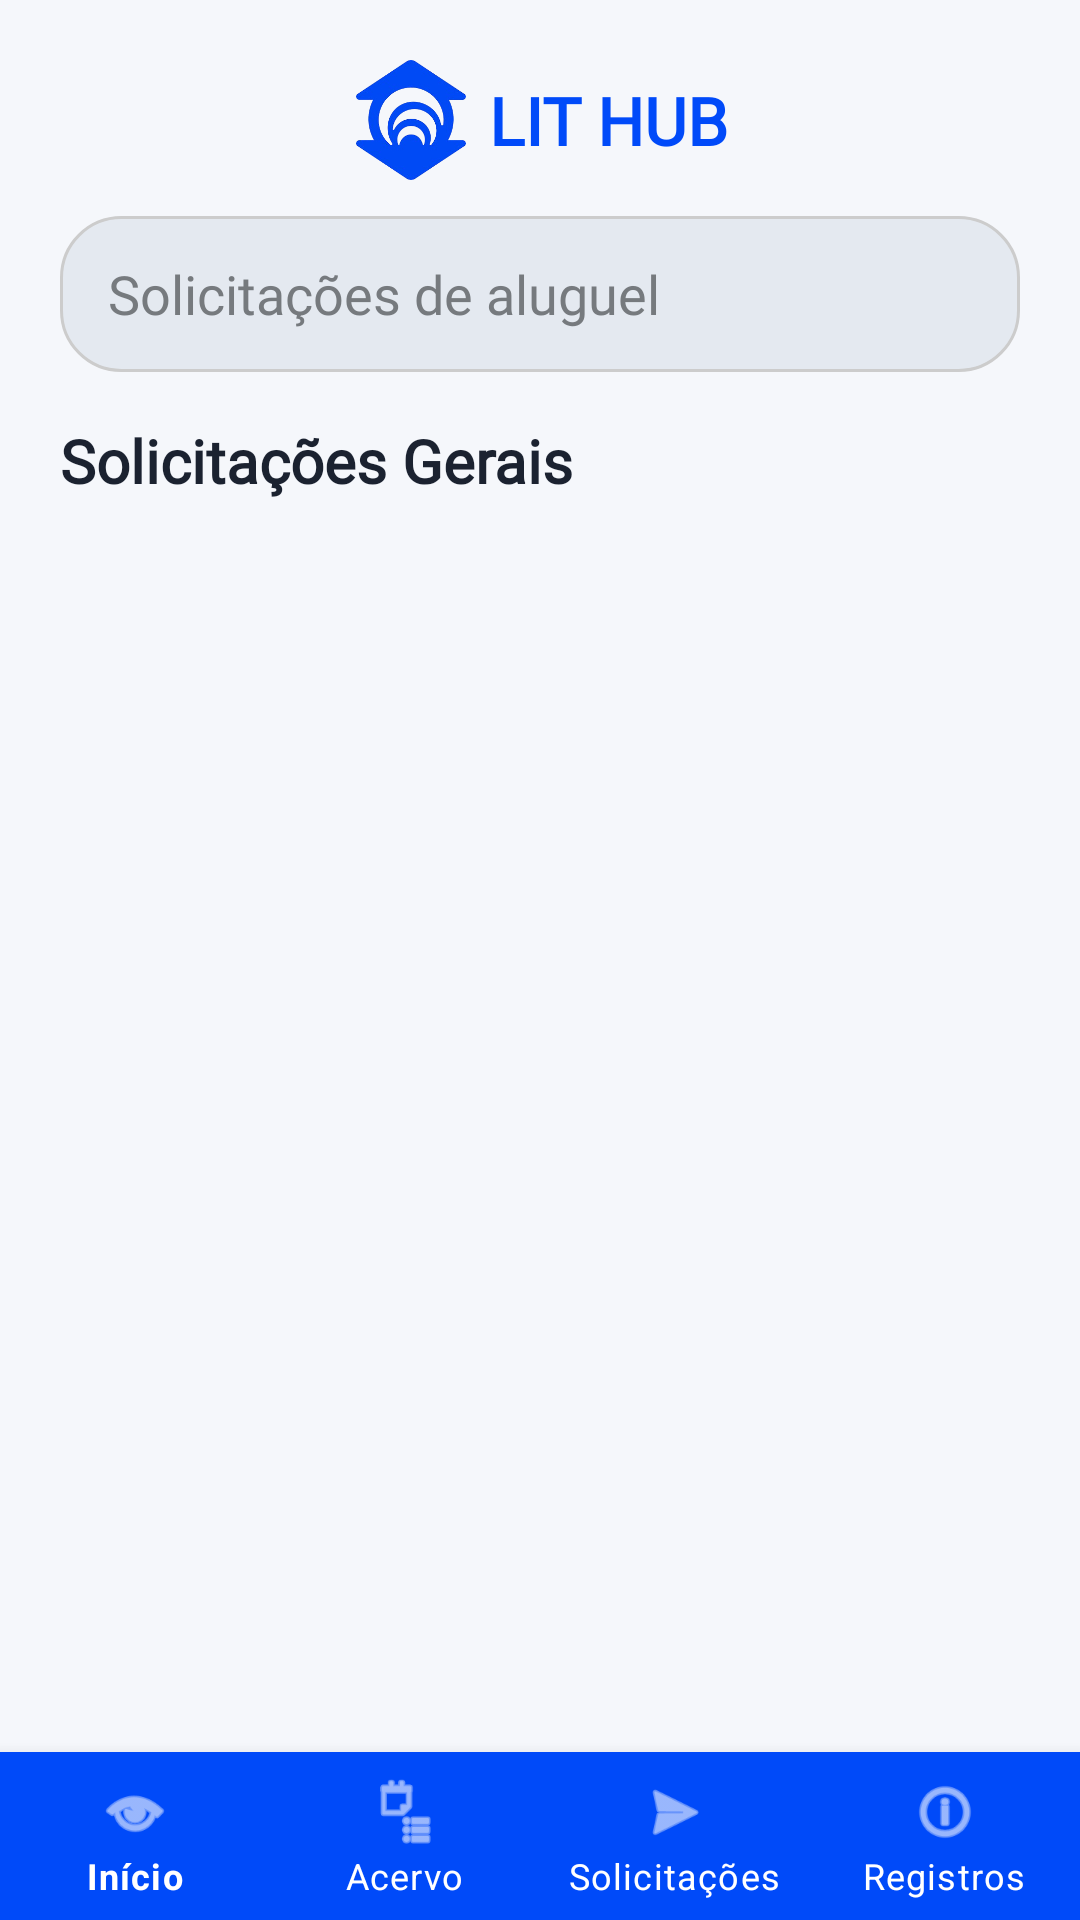

Produce the Android XML layout that renders to this screen, including the resource entries it uses.
<!-- AndroidManifest.xml: application theme Theme.LitHub -->
<!-- res/layout/activity_admin_request.xml -->
<?xml version="1.0" encoding="utf-8"?>
<androidx.constraintlayout.widget.ConstraintLayout
    xmlns:android="http://schemas.android.com/apk/res/android"
    xmlns:app="http://schemas.android.com/apk/res-auto"
    xmlns:tools="http://schemas.android.com/tools"
    android:layout_width="match_parent"
    android:layout_height="match_parent"
    android:background="@color/admin_bg">

    
    <LinearLayout
        android:id="@+id/logoContainer"
        android:layout_width="0dp"
        android:layout_height="wrap_content"
        android:layout_margin="20dp"
        android:gravity="center"
        android:orientation="horizontal"
        app:layout_constraintTop_toTopOf="parent"
        app:layout_constraintStart_toStartOf="parent"
        app:layout_constraintEnd_toEndOf="parent">

        <ImageView
            android:id="@+id/logo"
            android:layout_width="40dp"
            android:layout_height="40dp"
            android:contentDescription="Logo"
            android:src="@drawable/unifor_logo" />

        <TextView
            android:id="@+id/logo_title"
            android:layout_width="wrap_content"
            android:layout_height="wrap_content"
            android:layout_marginStart="6dp"
            android:fontFamily="@font/montserrat_light"
            android:text="LIT HUB"
            android:textColor="@color/primary"
            android:textSize="22sp"
            android:textStyle="bold" />

    </LinearLayout>

    
    <EditText
        android:id="@+id/input_search_requests"
        android:layout_width="0dp"
        android:layout_height="52dp"
        android:layout_marginHorizontal="20dp"
        android:layout_marginTop="12dp"
        android:background="@drawable/rounded_shape_1"
        android:fontFamily="@font/montserrat_light"
        android:hint="Solicitações de aluguel"
        android:imeOptions="actionSearch"
        android:inputType="text"
        android:paddingHorizontal="16dp"
        android:textColor="#767A7E"
        android:textColorHint="#767A7E"
        app:layout_constraintTop_toBottomOf="@id/logoContainer"
        app:layout_constraintStart_toStartOf="parent"
        app:layout_constraintEnd_toEndOf="parent" />

    
    <TextView
        android:id="@+id/tvSolicitTitle"
        android:layout_width="0dp"
        android:layout_height="wrap_content"
        android:layout_marginHorizontal="20dp"
        android:layout_marginTop="16dp"
        android:fontFamily="@font/montserrat_bold"
        android:text="Solicitações Gerais"
        android:textColor="@color/text_dark"
        android:textSize="20sp"
        android:textStyle="bold"
        app:layout_constraintTop_toBottomOf="@id/input_search_requests"
        app:layout_constraintStart_toStartOf="parent"
        app:layout_constraintEnd_toEndOf="parent" />

    
    <androidx.recyclerview.widget.RecyclerView
        android:id="@+id/recyclerViewSolicitacoes"
        android:layout_width="0dp"
        android:layout_height="0dp"
        android:layout_marginHorizontal="20dp"
        android:layout_marginTop="16dp"
        android:clipToPadding="false"
        android:paddingBottom="16dp"
        app:layout_constraintTop_toBottomOf="@id/tvSolicitTitle"
        app:layout_constraintBottom_toTopOf="@id/bottom_navigation"
        app:layout_constraintStart_toStartOf="parent"
        app:layout_constraintEnd_toEndOf="parent"
        tools:itemCount="10"
        tools:listitem="@layout/item_request" />

    
    <com.google.android.material.bottomnavigation.BottomNavigationView
        android:id="@+id/bottom_navigation"
        android:layout_width="0dp"
        android:layout_height="wrap_content"
        android:background="@color/primary"
        app:itemIconTint="@color/white"
        app:itemTextColor="@color/white"
        app:labelVisibilityMode="labeled"
        app:menu="@menu/menu_admin_bottom"
        app:layout_constraintBottom_toBottomOf="parent"
        app:layout_constraintStart_toStartOf="parent"
        app:layout_constraintEnd_toEndOf="parent" />

</androidx.constraintlayout.widget.ConstraintLayout>
<!-- res/layout/item_request.xml (included above) -->
<?xml version="1.0" encoding="utf-8"?>
<androidx.cardview.widget.CardView xmlns:android="http://schemas.android.com/apk/res/android"
    xmlns:app="http://schemas.android.com/apk/res-auto"
    xmlns:tools="http://schemas.android.com/tools"
    android:layout_width="match_parent"
    android:layout_height="wrap_content"
    android:layout_marginTop="8dp"
    android:layout_marginBottom="8dp"
    app:cardBackgroundColor="#FFFFFF"
    app:cardCornerRadius="20dp"
    app:cardElevation="4dp">

    <LinearLayout
        android:layout_width="match_parent"
        android:layout_height="wrap_content"
        android:orientation="vertical">

        <LinearLayout
            android:layout_width="match_parent"
            android:layout_height="wrap_content"
            android:orientation="horizontal"
            android:padding="16dp">

            <ImageView
                android:id="@+id/imgBookSolicit"
                android:layout_width="84dp"
                android:layout_height="120dp"
                android:scaleType="centerCrop"
                android:background="@color/primary_soft"
                android:contentDescription="Capa do Livro"
                tools:src="@null" />

            <LinearLayout
                android:layout_width="0dp"
                android:layout_height="wrap_content"
                android:layout_marginStart="16dp"
                android:layout_weight="1"
                android:orientation="vertical">

                <TextView
                    android:id="@+id/tvTitulo"
                    android:layout_width="wrap_content"
                    android:layout_height="wrap_content"
                    android:fontFamily="@font/montserrat_bold"
                    android:textColor="@color/text_dark"
                    android:textSize="22sp"
                    android:textStyle="bold"
                    tools:text="O Último Guardião" />

                <TextView
                    android:id="@+id/tvAutor"
                    android:layout_width="wrap_content"
                    android:layout_height="wrap_content"
                    android:layout_marginTop="6dp"
                    android:fontFamily="@font/montserrat_light"
                    android:textColor="@color/gray_medium"
                    tools:text="Carlos Mendes" />

                <TextView
                    android:id="@+id/tvEstudante"
                    android:layout_width="match_parent"
                    android:layout_height="wrap_content"
                    android:layout_marginTop="10dp"
                    android:fontFamily="@font/montserrat_light"
                    android:textColor="@color/text_dark"
                    tools:text="Solicitação de:" />

                <TextView
                    android:id="@+id/tvMatricula"
                    android:layout_width="match_parent"
                    android:layout_height="wrap_content"
                    android:layout_marginTop="10dp"
                    android:fontFamily="@font/montserrat_light"
                    android:textColor="@color/text_dark"
                    tools:text="Matrícula:" />

                <TextView
                    android:id="@+id/tvTipo"
                    android:layout_width="match_parent"
                    android:layout_height="wrap_content"
                    android:layout_marginTop="10dp"
                    android:fontFamily="@font/montserrat_light"
                    android:textColor="@color/text_dark"
                    tools:text="Tipo: Livro" />

                <TextView
                    android:id="@+id/tvStatus"
                    android:layout_width="match_parent"
                    android:layout_height="wrap_content"
                    android:layout_marginTop="10dp"
                    android:fontFamily="@font/montserrat_light"
                    android:textColor="@color/text_dark"
                    tools:text="Status: Em análise" />
            </LinearLayout>
        </LinearLayout>

        <LinearLayout
            android:layout_width="match_parent"
            android:layout_height="wrap_content"
            android:layout_marginStart="14dp"
            android:layout_marginEnd="14dp"
            android:layout_marginBottom="14dp"
            android:orientation="horizontal">

            <Button
                android:id="@+id/btnAceitar"
                android:layout_width="0dp"
                android:layout_height="48dp"
                android:layout_marginEnd="6dp"
                android:layout_weight="1"
                android:backgroundTint="#309940"
                android:fontFamily="@font/montserrat_bold"
                android:text="Aceitar"
                android:textAllCaps="false"
                android:textColor="@android:color/white" />

            <Button
                android:id="@+id/btnRecusar"
                android:layout_width="0dp"
                android:layout_height="48dp"
                android:layout_marginStart="6dp"
                android:layout_weight="1"
                android:backgroundTint="#BD4A47"
                android:fontFamily="@font/montserrat_bold"
                android:text="Recusar"
                android:textAllCaps="false"
                android:textColor="@android:color/white" />
        </LinearLayout>

    </LinearLayout>
</androidx.cardview.widget.CardView>
<!-- resources referenced by this layout -->
<resources>
  <color name="admin_bg">#F5F7FB</color>
  <color name="gray_medium">#7A8599</color>
  <color name="primary">#004AF9</color>
  <color name="primary_soft">#EAF1FF</color>
  <color name="text_dark">#1B2230</color>
  <color name="white">#FFFFFF</color>
  <!-- drawable rounded_shape_1 (drawable) -->
  <?xml version="1.0" encoding="utf-8"?>
  <shape xmlns:android="http://schemas.android.com/apk/res/android"
      android:shape="rectangle">
      
      
      <solid android:color="#E4E9F0" />
      
      
      <corners android:radius="20dp" />
      
      
      <stroke
          android:width="1dp"
          android:color="#CCCCCC" />
      
      
      <padding
          android:left="10dp"
          android:right="10dp"
          android:top="5dp"
          android:bottom="5dp" />
  </shape>
  <!-- drawable unifor_logo: png bitmap (drawable, 50677 bytes) -->
  <style name="Theme.LitHub" parent="Theme.MaterialComponents.DayNight.NoActionBar">
          <item name="colorPrimary">@color/primary</item>
          <item name="colorPrimaryVariant">@color/primary_dark</item>
          <item name="colorOnPrimary">@color/white</item>
          <item name="android:windowBackground">@color/bg_light</item>
      </style>
  <color name="primary_dark">#0037BB</color>
  <color name="bg_light">#F7F9FC</color>
</resources>
